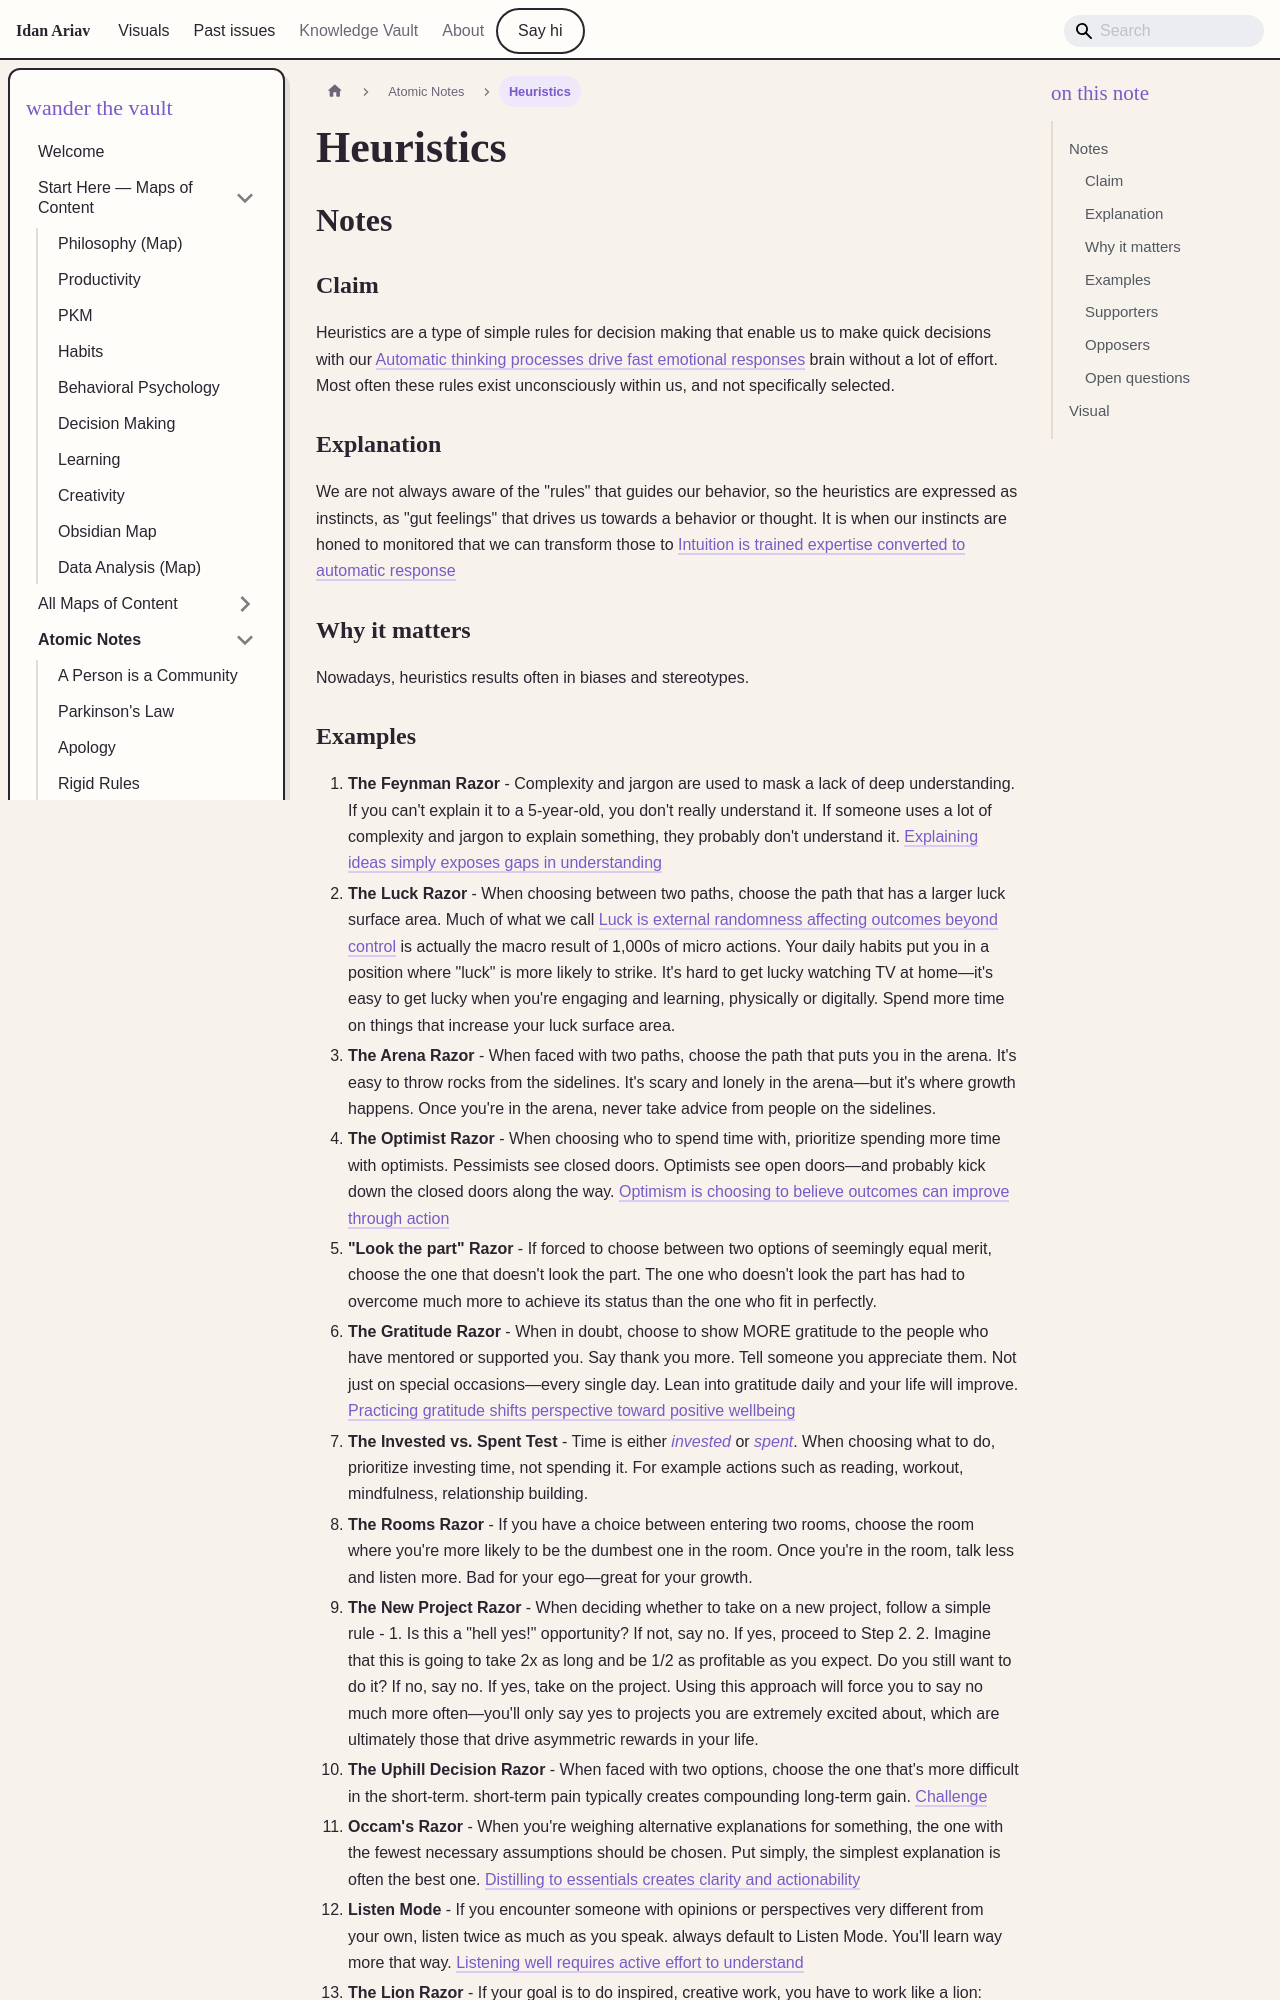

repository: idanariav/personal-website-docusaurus · page: docs/notes/heuristics-are-mental-shortcuts-enabling-fast-automatic-decisions/index.html · generator: docusaurus

---
UUID: 20240101070402
Created: '2024-01-01 07:04'
Modified: '2026-09-02 16:05'
tags: []
excalidraw-plugin: parsed
excalidraw-autoexport: png
excalidraw-open-md: true
Version: '5'
Image: '[[Heuristics are mental shortcuts enabling fast automatic decisions.png]]'
ImageText: A person at a crossroads that turns right
Description: >-
  Simple, often unconscious rules for decision making that allow quick
  judgments, typically manifesting as instincts or gut feelings, but can lead to
  biases and stereotypes.
Topic:
  - '[[Decision Traps and Biases]]'
Origin: '[[The Curiosity Chronicle by Sahil Bloom]]'
URL: null
aliases:
  - Heuristics
  - Instincts
  - Gut Feeling
draft: false
SiteProcssed: true
---

# Heuristics

## Notes

### Claim
Heuristics are a type of simple rules for decision making that enable us to make quick decisions with our [Automatic thinking processes drive fast emotional responses](/notes/automatic-thinking-processes-drive-fast-emotional-responses.md) brain without a lot of effort. Most often these rules exist unconsciously within us, and not specifically selected.

### Explanation
We are not always aware of the "rules" that guides our behavior, so the heuristics are expressed as instincts, as "gut feelings" that drives us towards a behavior or thought. It is when our instincts are honed to monitored that we can transform those to [Intuition is trained expertise converted to automatic response](/notes/intuition-is-trained-expertise-converted-to-automatic-response.md)

### Why it matters
Nowadays, heuristics results often in biases and stereotypes.
